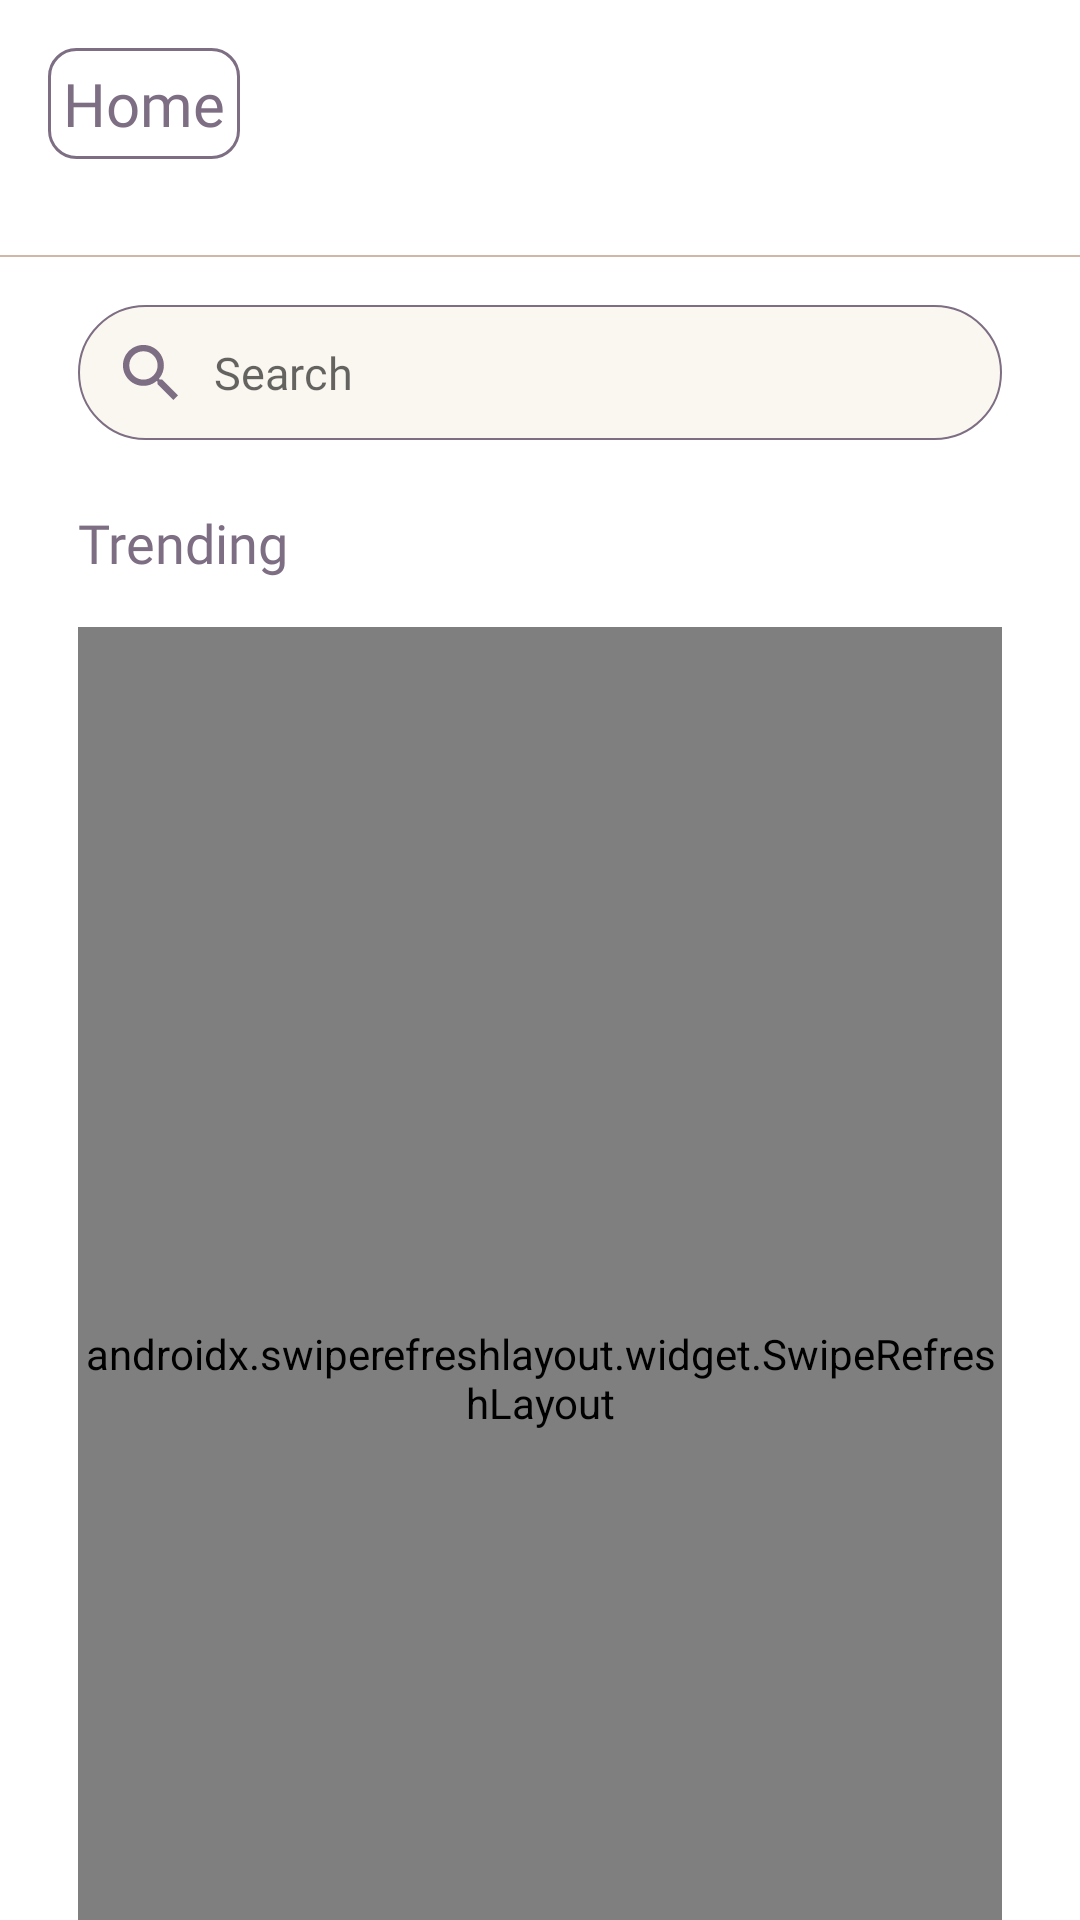

The Android layout XML behind this screen, and the referenced resources:
<!-- AndroidManifest.xml: application theme Theme.HomeToHomeFreebies -->
<!-- res/layout/fragment_home.xml -->
<?xml version="1.0" encoding="utf-8"?>
<androidx.coordinatorlayout.widget.CoordinatorLayout xmlns:android="http://schemas.android.com/apk/res/android"
    xmlns:tools="http://schemas.android.com/tools"
    android:layout_width="match_parent"
    android:layout_height="match_parent"
    xmlns:app="http://schemas.android.com/apk/res-auto"
    tools:context=".fragment.HomeFragment">

    <com.google.android.material.appbar.AppBarLayout
        android:id="@+id/app_bar"
        android:layout_width="match_parent"
        android:layout_height="wrap_content"
        android:fitsSystemWindows="true"
        android:theme="@style/Theme.HomeToHomeFreebies.AppBarOverlay">

        <com.google.android.material.appbar.CollapsingToolbarLayout
            android:id="@+id/toolbar_layout"
            android:layout_width="match_parent"
            android:layout_height="match_parent"
            android:fitsSystemWindows="true"
            app:layout_scrollFlags="scroll|exitUntilCollapsed"
            app:toolbarId="@+id/toolbar"
            android:background="#fff">

            <LinearLayout
                android:layout_width="match_parent"
                android:layout_height="wrap_content"
                android:orientation="vertical">

                <TextView
                    android:layout_width="wrap_content"
                    android:layout_height="wrap_content"
                    android:layout_gravity="start"
                    android:fontFamily="@font/poppins_medium"
                    android:text="Home"
                    android:textColor="@color/colorPrimary"
                    android:background="@drawable/tv_login_background"
                    android:padding="5dp"
                    android:textSize="20sp"
                    android:layout_marginStart="16dp"
                    android:layout_marginTop="16dp"
                    android:layout_marginEnd="16dp"
                    />

                <androidx.recyclerview.widget.RecyclerView
                    android:id="@+id/rvCategories"
                    android:layout_width="match_parent"
                    android:layout_height="wrap_content"
                    android:layout_marginTop="16dp"
                    android:layout_marginStart="16dp"
                    android:layout_marginEnd="16dp"
                    tools:listitem="@layout/layout_category_item"
                    app:layoutManager="androidx.recyclerview.widget.LinearLayoutManager"
                    android:orientation="horizontal"
                    />

                <View
                    android:layout_width="match_parent"
                    android:layout_height="0.5dp"
                    android:background="#D0B8A8"
                    android:layout_marginTop="16dp"/>

            </LinearLayout>

        </com.google.android.material.appbar.CollapsingToolbarLayout>
    </com.google.android.material.appbar.AppBarLayout>

    <androidx.core.widget.NestedScrollView
        android:layout_width="match_parent"
        android:layout_height="match_parent"
        app:layout_behavior="@string/appbar_scrolling_view_behavior"
        android:padding="16dp"
        android:fillViewport="true"
        >

        <androidx.constraintlayout.widget.ConstraintLayout
            android:layout_width="match_parent"
            android:layout_height="wrap_content">

            <LinearLayout
                android:id="@+id/llSearch"
                android:layout_width="match_parent"
                android:layout_height="45dp"
                android:orientation="horizontal"
                android:background="@drawable/search_border"
                android:gravity="center_vertical"
                android:layout_marginStart="10dp"
                android:layout_marginEnd="10dp"
                app:layout_constraintTop_toTopOf="parent"
                app:layout_constraintStart_toStartOf="parent"
                app:layout_constraintEnd_toEndOf="parent"
                >

                <ImageView
                    android:layout_width="wrap_content"
                    android:layout_height="wrap_content"
                    android:src="@drawable/ic_search"
                    android:layout_marginStart="15dp"/>

                <EditText
                    android:id="@+id/etSearch"
                    android:layout_width="match_parent"
                    android:layout_height="match_parent"
                    android:layout_marginStart="12dp"
                    android:layout_marginEnd="12dp"
                    android:background="@android:color/transparent"
                    android:fontFamily="@font/poppins"
                    android:hint="Search"
                    android:inputType="textEmailAddress"
                    android:textSize="15sp" />

            </LinearLayout>

            <TextView
                android:id="@+id/tvTrending"
                android:layout_width="wrap_content"
                android:layout_height="wrap_content"
                android:text="Trending"
                app:layout_constraintTop_toBottomOf="@id/llSearch"
                app:layout_constraintStart_toStartOf="@id/llSearch"
                android:textSize="18sp"
                android:textColor="@color/colorPrimary"
                android:fontFamily="@font/poppins_medium"
                android:layout_marginTop="22dp" />

            <ImageView
                android:id="@+id/ivArrow"
                android:layout_width="wrap_content"
                android:layout_height="wrap_content"
                android:src="@drawable/ic_right_arrow"
                app:layout_constraintEnd_toEndOf="parent"
                app:layout_constraintTop_toTopOf="@id/tvTrending"
                app:layout_constraintBottom_toBottomOf="@id/tvTrending"
                android:layout_marginEnd="10dp"
                android:visibility="gone"
                />

            <TextView
                android:layout_width="wrap_content"
                android:layout_height="wrap_content"
                android:text="Show all"
                android:fontFamily="@font/poppins"
                app:layout_constraintEnd_toStartOf="@id/ivArrow"
                app:layout_constraintTop_toTopOf="@id/tvTrending"
                app:layout_constraintBottom_toBottomOf="@id/tvTrending"
                android:layout_marginEnd="5dp"
                android:textColor="#A89EAC"
                android:visibility="gone"
                />

            <androidx.swiperefreshlayout.widget.SwipeRefreshLayout
                android:id="@+id/swipeRefreshLayout"
                android:layout_width="0dp"
                android:layout_height="0dp"
                android:layout_marginTop="16dp"
                app:layout_constraintStart_toStartOf="@id/llSearch"
                app:layout_constraintEnd_toEndOf="@id/llSearch"
                app:layout_constraintTop_toBottomOf="@id/tvTrending"
                app:layout_constraintBottom_toBottomOf="parent"
                >

                <androidx.recyclerview.widget.RecyclerView
                    android:id="@+id/rvProducts"
                    android:layout_width="0dp"
                    android:layout_height="0dp"
                    tools:listitem="@layout/layout_product_item"
                    app:layoutManager="androidx.recyclerview.widget.LinearLayoutManager"
                    android:orientation="vertical"
                    android:paddingBottom="36dp"
                    />

            </androidx.swiperefreshlayout.widget.SwipeRefreshLayout>


        </androidx.constraintlayout.widget.ConstraintLayout>

    </androidx.core.widget.NestedScrollView>

</androidx.coordinatorlayout.widget.CoordinatorLayout>
<!-- res/layout/layout_category_item.xml (included above) -->
<?xml version="1.0" encoding="utf-8"?>
<LinearLayout
    xmlns:android="http://schemas.android.com/apk/res/android"
    android:layout_width="wrap_content"
    android:layout_height="wrap_content"
    android:layout_marginEnd="16dp"
    android:orientation="vertical"
    xmlns:app="http://schemas.android.com/apk/res-auto"
    xmlns:tools="http://schemas.android.com/tools">

    <ImageView
        android:id="@+id/ivImg"
        android:layout_width="112dp"
        android:layout_height="112dp"
        android:background="@drawable/category_text_border"
        tools:src="@drawable/chair"
        android:padding="5dp"/>

    <TextView
        android:id="@+id/tvTitle"
        android:layout_width="112dp"
        android:layout_height="wrap_content"
        tools:text="Chairs"
        android:fontFamily="@font/poppins"
        android:layout_marginTop="5dp"
        android:gravity="start"
        android:textColor="#7D6E83"
        android:textSize="17sp"/>

    <TextView
        android:id="@+id/tvCount"
        android:layout_width="112dp"
        android:layout_height="wrap_content"
        tools:text="1446 items"
        android:fontFamily="@font/poppins"
        android:gravity="start"
        android:textColor="#D0B8A8"
        android:textSize="10sp"/>

</LinearLayout>
<!-- res/layout/layout_product_item.xml (included above) -->
<?xml version="1.0" encoding="utf-8"?>
<androidx.constraintlayout.widget.ConstraintLayout
    xmlns:android="http://schemas.android.com/apk/res/android"
    android:layout_width="match_parent"
    android:layout_height="wrap_content"
    android:layout_marginBottom="16dp"
    android:orientation="vertical"
    xmlns:app="http://schemas.android.com/apk/res-auto"
    xmlns:tools="http://schemas.android.com/tools"
    android:background="@drawable/category_text_border"
    >

    <ImageView
        android:id="@+id/ivImg"
        android:layout_width="140dp"
        android:layout_height="112dp"
        tools:src="@drawable/chair"
        app:layout_constraintTop_toTopOf="parent"
        app:layout_constraintBottom_toBottomOf="parent"
        app:layout_constraintStart_toStartOf="parent"
        android:layout_margin="10dp"
        />

    <TextView
        android:id="@+id/tvTitle"
        android:layout_width="0dp"
        android:layout_height="wrap_content"
        tools:text="Chairs"
        android:fontFamily="@font/poppins_bold"
        android:layout_marginTop="13dp"
        android:layout_marginStart="10dp"
        android:textColor="#AE9F74"
        android:textSize="16sp"
        app:layout_constraintTop_toTopOf="parent"
        app:layout_constraintStart_toEndOf="@id/ivImg"
        app:layout_constraintEnd_toEndOf="parent"
        android:layout_marginEnd="16dp"
        />

    <TextView
        android:id="@+id/tvUsername"
        android:layout_width="wrap_content"
        android:layout_height="wrap_content"
        tools:text="Ahmed Abdeen"
        android:fontFamily="@font/poppins"
        android:textColor="#000"
        android:textSize="12sp"
        android:layout_marginTop="3dp"
        app:layout_constraintTop_toBottomOf="@id/tvTitle"
        app:layout_constraintStart_toStartOf="@id/tvTitle"
        />

    <TextView
        android:id="@+id/tvPhoneNumber"
        android:layout_width="wrap_content"
        android:layout_height="wrap_content"
        tools:text="+1201201221"
        android:fontFamily="@font/poppins"
        android:textColor="#000"
        android:layout_marginTop="3dp"
        android:textSize="12sp"
        app:layout_constraintTop_toBottomOf="@id/tvUsername"
        app:layout_constraintStart_toStartOf="@id/tvTitle"
        />

    <TextView
        android:id="@+id/tvLocation"
        android:layout_width="0dp"
        android:layout_height="wrap_content"
        tools:text="Helwan, Cairo, Egypt"
        android:fontFamily="@font/poppins"
        android:textColor="#000"
        android:layout_marginTop="3dp"
        android:textSize="12sp"
        app:layout_constraintTop_toBottomOf="@id/tvPhoneNumber"
        app:layout_constraintStart_toStartOf="@id/tvTitle"
        app:layout_constraintEnd_toEndOf="parent"
        android:layout_marginEnd="16dp"
        />

</androidx.constraintlayout.widget.ConstraintLayout>
<!-- resources referenced by this layout -->
<resources>
  <color name="colorPrimary">#7D6E83</color>
  <!-- drawable category_text_border (drawable) -->
  <?xml version="1.0" encoding="UTF-8"?>
  <shape xmlns:android="http://schemas.android.com/apk/res/android">
      <solid android:color="@color/edt_text_fill"/>
      <corners android:radius="10dp"/>
      <padding android:left="0dp" android:top="0dp" android:right="0dp" android:bottom="0dp" />
  </shape>
  <!-- drawable chair: png bitmap (drawable, 73105 bytes) -->
  <!-- drawable ic_right_arrow (drawable) -->
  <vector xmlns:android="http://schemas.android.com/apk/res/android"
      android:width="8dp"
      android:height="9dp"
      android:viewportWidth="8"
      android:viewportHeight="9">
    <path
        android:pathData="M8,4.5 L0,9L0,0Z"
        android:fillColor="#a89eac"/>
  </vector>
  <!-- drawable ic_search (drawable) -->
  <vector xmlns:android="http://schemas.android.com/apk/res/android"
      android:width="18.256dp"
      android:height="18.256dp"
      android:viewportWidth="18.256"
      android:viewportHeight="18.256">
    <path
        android:pathData="M11.482,13.047l-0,-0.825l-0.282,-0.292a6.795,6.795 135,1 1,0.731 -0.731l0.292,0.282L13.047,11.481L18.256,16.7l-1.555,1.555ZM11.482,6.784a4.7,4.7 135,1 0,-4.7 4.7A4.691,4.691 0,0 0,11.482 6.785Z"
        android:fillColor="#7d6e83"/>
  </vector>
  <!-- drawable search_border (drawable) -->
  <?xml version="1.0" encoding="UTF-8"?>
  <shape xmlns:android="http://schemas.android.com/apk/res/android">
      <solid android:color="@color/edt_text_fill"/>
      <stroke android:width="0.5dp" android:color="@color/colorPrimary" />
      <corners android:radius="30dp"/>
      <padding android:left="0dp" android:top="0dp" android:right="0dp" android:bottom="0dp" />
  </shape>
  <!-- drawable tv_login_background (drawable) -->
  <?xml version="1.0" encoding="utf-8"?>
  <shape
      xmlns:android="http://schemas.android.com/apk/res/android"
      android:shape="rectangle" android:padding="10dp">
      <solid android:color="@android:color/transparent"/>
      <corners
          android:radius="9dp"
          />
      <stroke android:color="@color/colorPrimary"
          android:width="1dp"/>
  </shape>
  <style name="Theme.HomeToHomeFreebies.AppBarOverlay" parent="ThemeOverlay.AppCompat.Dark.ActionBar" />
  <style name="Theme.HomeToHomeFreebies" parent="Theme.MaterialComponents.Light.NoActionBar">
          
          <item name="colorPrimary">@color/colorPrimary</item>
          <item name="colorPrimaryVariant">@color/colorPrimary</item>
          <item name="colorOnPrimary">@color/white</item>
          
          <item name="colorSecondary">@color/teal_200</item>
          <item name="colorSecondaryVariant">@color/teal_700</item>
          <item name="colorOnSecondary">@color/black</item>
          
          <item name="android:statusBarColor" tools:targetApi="l">?attr/colorPrimaryVariant</item>
          
      </style>
  <color name="edt_text_fill">#FAF7F1</color>
  <color name="white">#FFFFFFFF</color>
  <color name="teal_200">#FF03DAC5</color>
  <color name="teal_700">#FF018786</color>
  <color name="black">#FF000000</color>
</resources>
